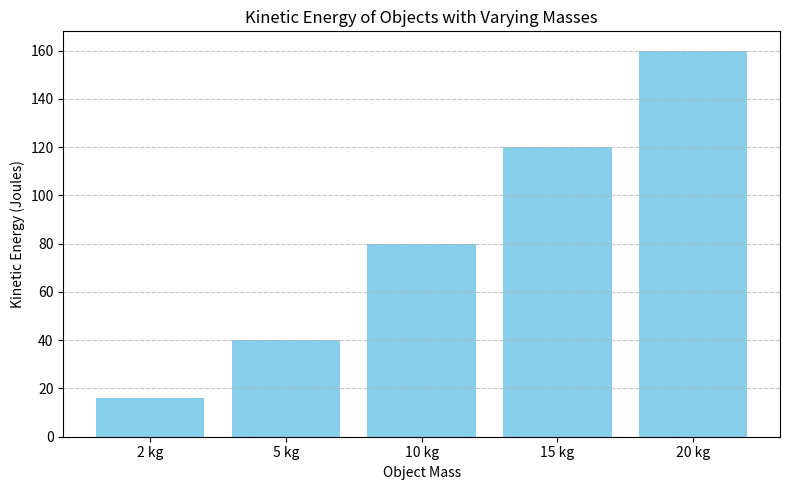

The matplotlib source for this figure:
#!/usr/bin/env python3
# -*- coding: utf-8 -*-
"""
Created on Tue Mar 25 14:47:37 2025

[redacted]
"""

import numpy as np
import matplotlib.pyplot as plt
masses = np.array([2, 5, 10, 15, 20])  # in kg
velocity = 4.0  # in m/s (same for all)
kinetic_energy = 0.5 * masses * velocity**2
plt.figure(figsize=(8, 5))
plt.bar(range(len(masses)), kinetic_energy, tick_label=[f"{m} kg" for m in masses], color='skyblue')
plt.title("Kinetic Energy of Objects with Varying Masses")
plt.xlabel("Object Mass")
plt.ylabel("Kinetic Energy (Joules)")
plt.grid(axis='y', linestyle='--', alpha=0.7)
plt.tight_layout()
plt.show()

